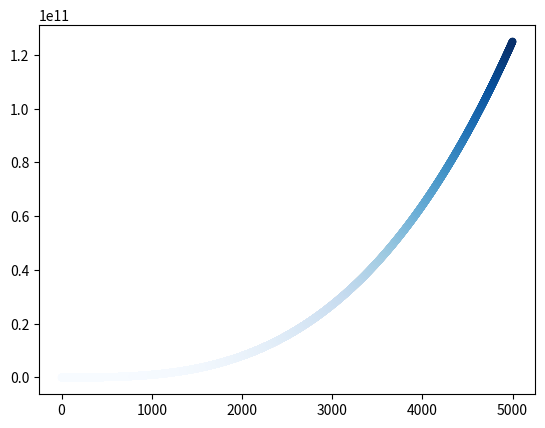

This figure's Python source:
import matplotlib.pyplot as plt

x_values = list(range(1, 5001))
y_values = [i ** 3 for i in x_values]

plt.scatter(x_values, y_values, c=y_values, cmap=plt.cm.Blues, s=20)
plt.show()
